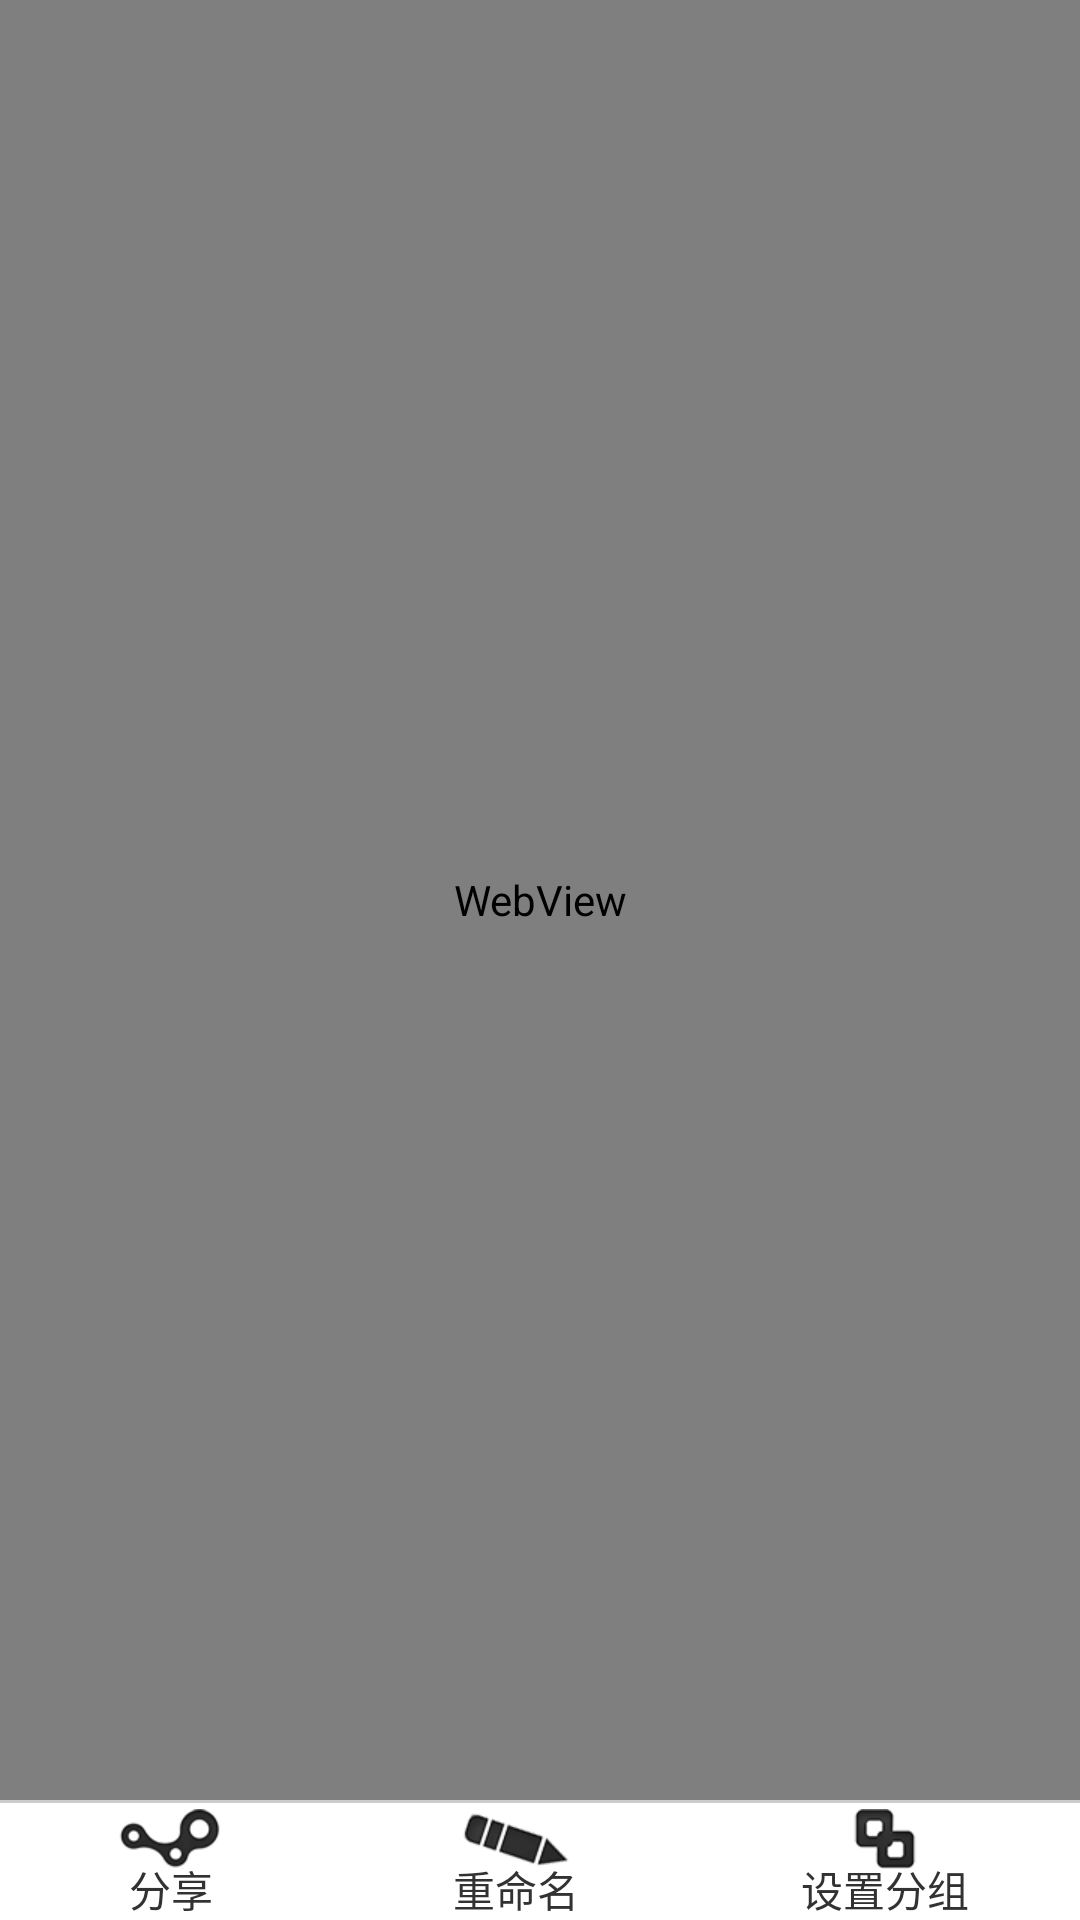

This screen was rendered from an Android layout file. Write that file and the resources it references.
<!-- AndroidManifest.xml: application theme AppTheme -->
<!-- res/layout/web_view.xml -->
<?xml version="1.0" encoding="utf-8"?>
<RelativeLayout xmlns:android="http://schemas.android.com/apk/res/android"
                xmlns:tools="http://schemas.android.com/tools"
                android:layout_width="match_parent"
                android:layout_height="match_parent"
                tools:context=".WebViewActivity">

    <WebView
        android:id="@+id/show2"
        android:layout_width="match_parent"
        android:layout_height="match_parent"
        android:layout_marginBottom="40dip"/>


    <LinearLayout
        android:id="@+id/btnLayout"
        android:layout_width="match_parent"
        android:layout_height="40dip"
        android:layout_alignParentBottom="true"
        android:background="@drawable/radiogroup_border"
        android:orientation="horizontal">

        <RelativeLayout
            android:id="@+id/sendfiles"
            android:layout_width="wrap_content"
            android:layout_height="match_parent"
            android:layout_weight="1.0"
            android:background="@drawable/icon_bottombtn_pressed"
            android:visibility="gone">

            <LinearLayout
                style="@style/bottom_button"
                android:background="@drawable/icon_wv_send"/>

            <TextView
                android:layout_width="wrap_content"
                android:layout_height="wrap_content"
                android:layout_alignParentBottom="true"
                android:layout_centerHorizontal="true"
                android:text="@string/icon_wv_send"/>
        </RelativeLayout>

        <RelativeLayout
            android:id="@+id/share"
            android:layout_width="wrap_content"
            android:layout_height="match_parent"
            android:layout_weight="1.0"
            android:background="@drawable/icon_bottombtn_pressed">

            <LinearLayout
                style="@style/bottom_button"
                android:background="@drawable/icon_wv_share"/>

            <TextView
                android:layout_width="wrap_content"
                android:layout_height="wrap_content"
                android:layout_alignParentBottom="true"
                android:layout_centerHorizontal="true"
                android:text="@string/icon_wv_share"/>
        </RelativeLayout>

        <RelativeLayout
            android:id="@+id/rename"
            android:layout_width="wrap_content"
            android:layout_height="match_parent"
            android:layout_weight="1.0"
            android:background="@drawable/icon_bottombtn_pressed">

            <LinearLayout
                style="@style/bottom_button"
                android:background="@drawable/icon_wv_rename"/>

            <TextView
                android:layout_width="wrap_content"
                android:layout_height="wrap_content"
                android:layout_alignParentBottom="true"
                android:layout_centerHorizontal="true"
                android:text="@string/icon_wv_rename"/>
        </RelativeLayout>

        <RelativeLayout
            android:id="@+id/setgroup"
            android:layout_width="wrap_content"
            android:layout_height="match_parent"
            android:layout_weight="1.0"
            android:background="@drawable/icon_bottombtn_pressed">

            <LinearLayout
                style="@style/bottom_button"
                android:background="@drawable/icon_wv_group"/>

            <TextView
                android:layout_width="wrap_content"
                android:layout_height="wrap_content"
                android:layout_alignParentBottom="true"
                android:layout_centerHorizontal="true"
                android:text="@string/icon_wv_group"/>
        </RelativeLayout>
    </LinearLayout>
</RelativeLayout>
<!-- resources referenced by this layout -->
<resources>
  <!-- drawable icon_bottombtn_pressed (drawable) -->
  <?xml version="1.0" encoding="utf-8"?>
  <selector xmlns:android="http://schemas.android.com/apk/res/android">
  <item android:state_pressed="true" android:drawable="@color/bottom_btn_press"></item>
  </selector>
  <!-- drawable icon_wv_group: png bitmap (drawable-hdpi, 1090 bytes) -->
  <!-- drawable icon_wv_rename: png bitmap (drawable-hdpi, 1334 bytes) -->
  <!-- drawable icon_wv_send: png bitmap (drawable-hdpi, 1080 bytes) -->
  <!-- drawable icon_wv_share: png bitmap (drawable-hdpi, 1344 bytes) -->
  <!-- drawable radiogroup_border (drawable) -->
  <?xml version="1.0" encoding="utf-8"?>
  <layer-list xmlns:android="http://schemas.android.com/apk/res/android">
      
      <item>
          <shape>
              <solid android:color="#ccc" />
          </shape>
      </item>
      
      <item android:top="1dip">
          <shape>
              <solid android:color="#ffffff" />
          </shape>
      </item>
  </layer-list>
  <string name="icon_wv_group">设置分组</string>
  <string name="icon_wv_rename">重命名</string>
  <string name="icon_wv_send">发送</string>
  <string name="icon_wv_share">分享</string>
  <style name="bottom_button">
          <item name="android:layout_width">wrap_content</item>
          <item name="android:layout_height">wrap_content</item>
          <item name="android:layout_alignParentTop">true</item>
          <item name="android:layout_centerHorizontal">true</item>
          <item name="android:layout_marginTop">3dip</item>
          <item name="android:clickable">false</item>
      </style>
  <style name="AppTheme" parent="AppBaseTheme">
          <item name="android:actionBarStyle">@style/UserActionBarStyle</item>
      </style>
  <color name="bottom_btn_press">#ffe1e1e1</color>
  <style name="AppBaseTheme" parent="android:Theme.Holo.Light">
          
      </style>
  <style name="UserActionBarStyle" parent="android:Widget.Holo.Light.ActionBar">
  
      </style>
</resources>
